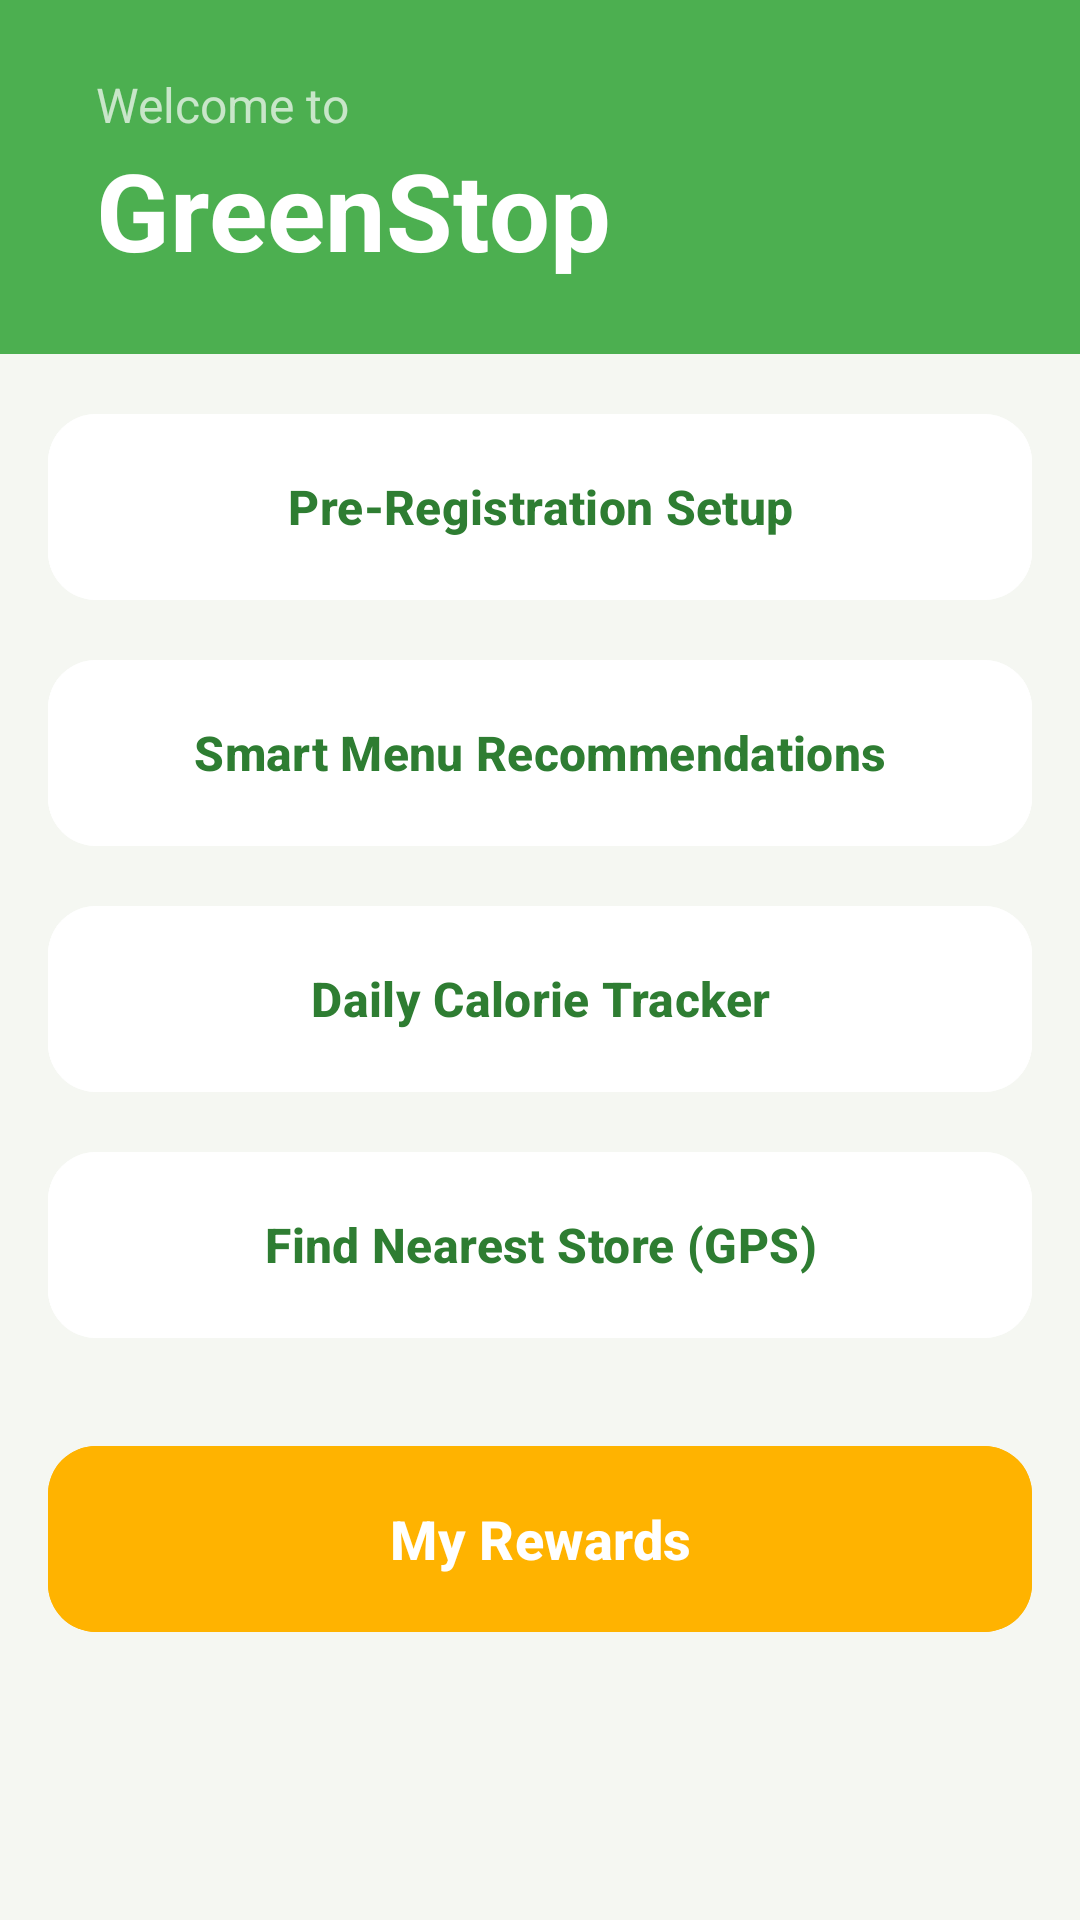

The Android layout XML behind this screen, and the referenced resources:
<!-- AndroidManifest.xml: application theme Theme.Gamstop -->
<!-- res/layout/activity_main.xml -->
<?xml version="1.0" encoding="utf-8"?>
<androidx.constraintlayout.widget.ConstraintLayout
    xmlns:android="http://schemas.android.com/apk/res/android"
    xmlns:app="http://schemas.android.com/apk/res-auto"
    xmlns:tools="http://tools.android.com/tools"
    android:layout_width="match_parent"
    android:layout_height="match_parent"
    android:background="#F5F7F2">

    <ScrollView
        android:layout_width="match_parent"
        android:layout_height="match_parent"
        android:clipToPadding="false"
        app:layout_constraintBottom_toBottomOf="parent"
        app:layout_constraintTop_toTopOf="parent">

        <LinearLayout
            android:layout_width="match_parent"
            android:layout_height="wrap_content"
            android:orientation="vertical">

            <LinearLayout
                android:id="@+id/headerLayout"
                android:layout_width="match_parent"
                android:layout_height="wrap_content"
                android:background="#4CAF50"
                android:orientation="vertical"
                android:paddingLeft="32dp"
                android:paddingTop="24dp"
                android:paddingRight="32dp"
                android:paddingBottom="24dp">

                <TextView
                    android:layout_width="wrap_content"
                    android:layout_height="wrap_content"
                    android:text="Welcome to"
                    android:textColor="#C8E6C9"
                    android:textSize="16sp" />

                <TextView
                    android:id="@+id/mainTitle"
                    android:layout_width="wrap_content"
                    android:layout_height="wrap_content"
                    android:text="GreenStop"
                    android:textColor="#FFFFFF"
                    android:textSize="36sp"
                    android:textStyle="bold" />
            </LinearLayout>

            <LinearLayout
                android:layout_width="match_parent"
                android:layout_height="wrap_content"
                android:orientation="vertical"
                android:padding="16dp">

                <com.google.android.material.button.MaterialButton
                    android:id="@+id/btnPreRegistration"
                    android:layout_width="match_parent"
                    android:layout_height="70dp"
                    android:layout_marginBottom="12dp"
                    android:backgroundTint="#FFFFFF"
                    android:elevation="4dp"
                    android:text="Pre-Registration Setup"
                    android:textColor="#2E7D32"
                    android:textSize="16sp"
                    android:textStyle="bold"
                    app:cornerRadius="16dp" />

                <com.google.android.material.button.MaterialButton
                    android:id="@+id/btnRecommendations"
                    android:layout_width="match_parent"
                    android:layout_height="70dp"
                    android:layout_marginBottom="12dp"
                    android:backgroundTint="#FFFFFF"
                    android:elevation="4dp"
                    android:text="Smart Menu Recommendations"
                    android:textColor="#2E7D32"
                    android:textSize="16sp"
                    android:textStyle="bold"
                    app:cornerRadius="16dp" />

                <com.google.android.material.button.MaterialButton
                    android:id="@+id/btnCalorieStats"
                    android:layout_width="match_parent"
                    android:layout_height="70dp"
                    android:layout_marginBottom="12dp"
                    android:backgroundTint="#FFFFFF"
                    android:elevation="4dp"
                    android:text="Daily Calorie Tracker"
                    android:textColor="#2E7D32"
                    android:textSize="16sp"
                    android:textStyle="bold"
                    app:cornerRadius="16dp" />

                <com.google.android.material.button.MaterialButton
                    android:id="@+id/btnGpsNavigation"
                    android:layout_width="match_parent"
                    android:layout_height="70dp"
                    android:layout_marginBottom="12dp"
                    android:backgroundTint="#FFFFFF"
                    android:elevation="4dp"
                    android:text="Find Nearest Store (GPS)"
                    android:textColor="#2E7D32"
                    android:textSize="16sp"
                    android:textStyle="bold"
                    app:cornerRadius="16dp" />

                <com.google.android.material.button.MaterialButton
                    android:id="@+id/btnRewards"
                    android:layout_width="match_parent"
                    android:layout_height="70dp"
                    android:layout_marginTop="16dp"
                    android:layout_marginBottom="16dp"
                    android:backgroundTint="#FFB300"
                    android:elevation="6dp"
                    android:text="My Rewards"
                    android:textColor="#FFFFFF"
                    android:textSize="18sp"
                    android:textStyle="bold"
                    app:cornerRadius="16dp" />

            </LinearLayout>
        </LinearLayout>
    </ScrollView>
</androidx.constraintlayout.widget.ConstraintLayout>
<!-- resources referenced by this layout -->
<resources>
  <style name="Theme.Gamstop" parent="Base.Theme.Gamstop" />
  <style name="Base.Theme.Gamstop" parent="Theme.Material3.DayNight.NoActionBar">
          
          
      </style>
</resources>
